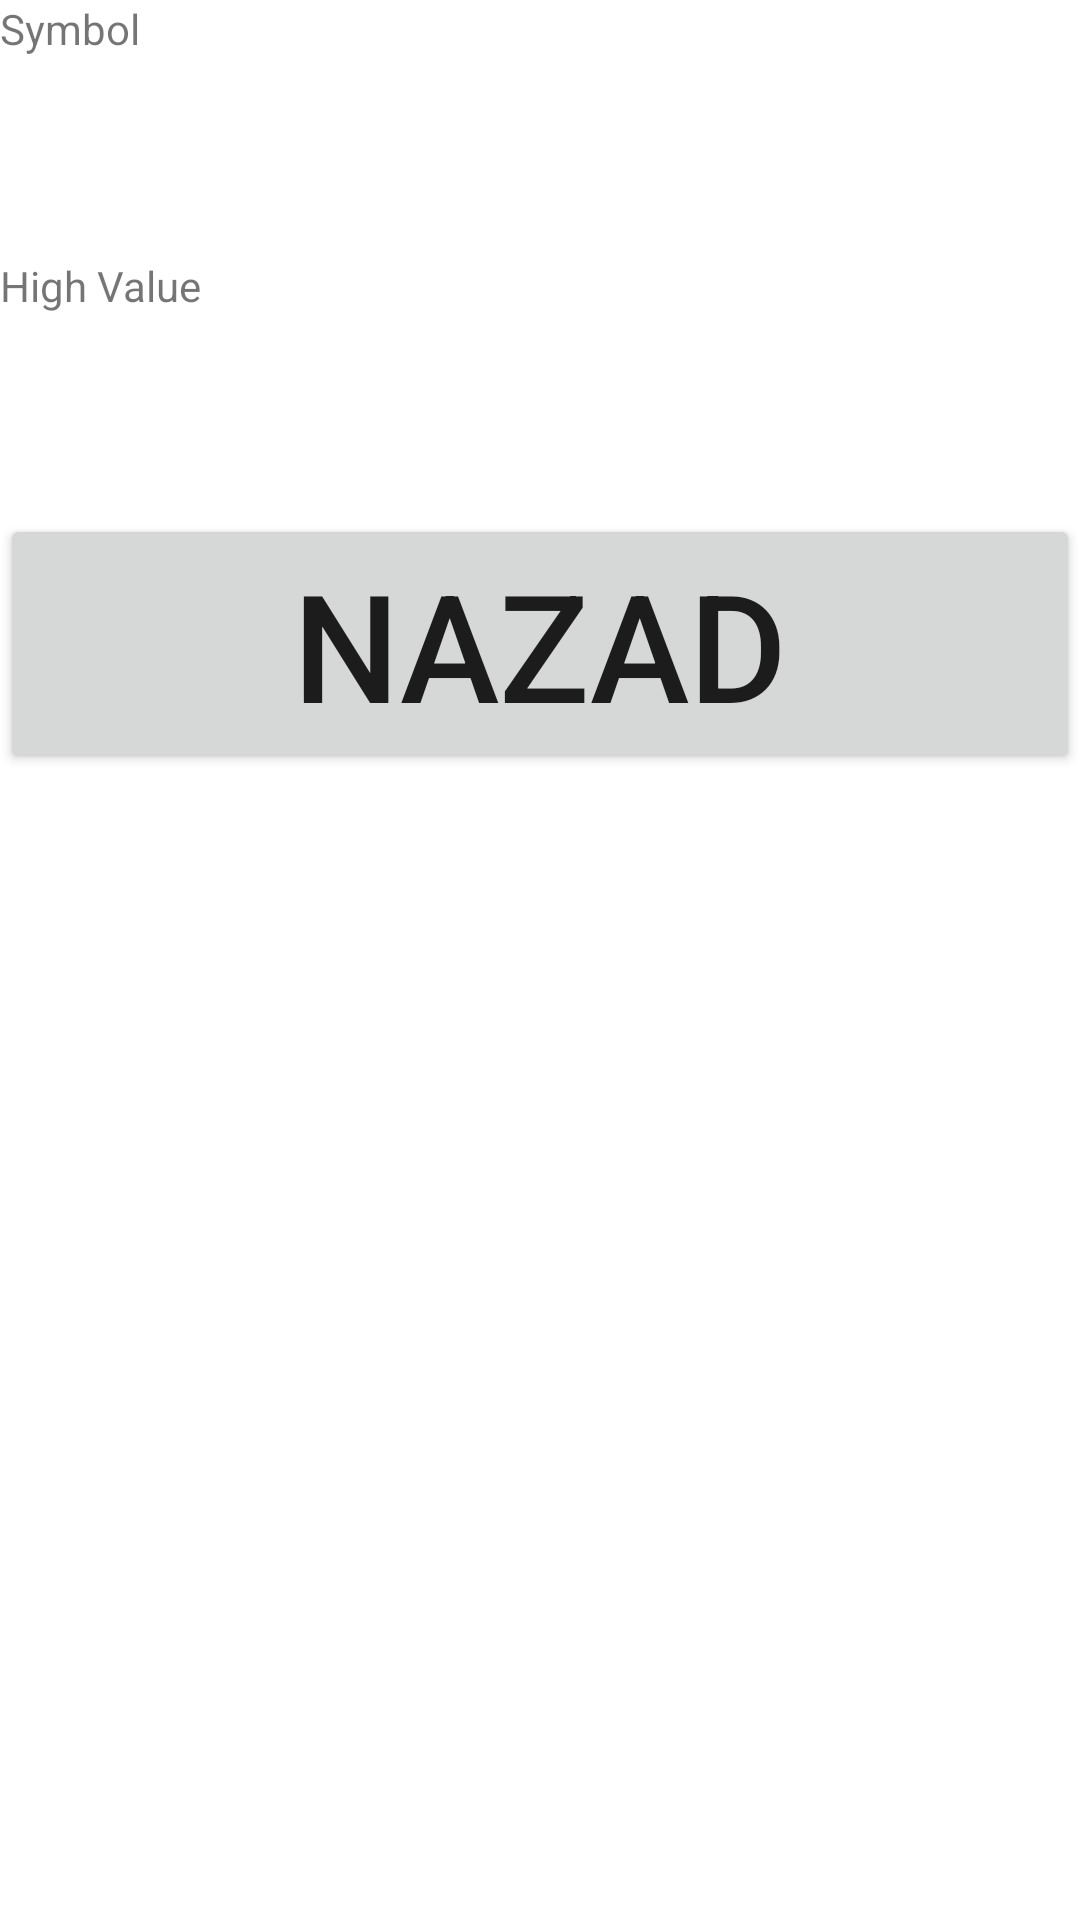

Layout XML and referenced resources for this Android screen:
<!-- AndroidManifest.xml: application theme Theme.Projekt1_RMA -->
<!-- res/layout/activity_detalji.xml -->
<?xml version="1.0" encoding="utf-8"?>
<androidx.constraintlayout.widget.ConstraintLayout xmlns:android="http://schemas.android.com/apk/res/android"
    xmlns:app="http://schemas.android.com/apk/res-auto"
    xmlns:tools="http://schemas.android.com/tools"
    android:layout_width="match_parent"
    android:layout_height="match_parent"
    tools:context=".DetaljiActivity">


    <LinearLayout
        android:layout_width="match_parent"
        android:layout_height="match_parent"
        android:orientation="vertical">


        <TextView
            android:layout_width="match_parent"
            android:layout_height="wrap_content"
            android:text="@string/symbol"/>
        <TextView
            android:layout_width="match_parent"
            android:layout_height="wrap_content"
            android:textSize="50sp"
            android:id="@+id/symbol"/>

        <TextView
            android:layout_width="match_parent"
            android:layout_height="wrap_content"
            android:text="@string/highValue"/>
        <TextView
            android:layout_width="match_parent"
            android:layout_height="wrap_content"
            android:textSize="50sp"
            android:id="@+id/highValue"/>


        <Button
            android:layout_width="match_parent"
            android:layout_height="wrap_content"
            android:textSize="50sp"
            android:id="@+id/nazad"
            android:text="@string/nazad" />

    </LinearLayout>


</androidx.constraintlayout.widget.ConstraintLayout>
<!-- resources referenced by this layout -->
<resources>
  <string name="highValue">High Value</string>
  <string name="nazad">Nazad</string>
  <string name="symbol">Symbol</string>
  <style name="Theme.Projekt1_RMA" parent="Theme.MaterialComponents.DayNight.DarkActionBar">
          
          <item name="colorPrimary">@color/purple_500</item>
          <item name="colorPrimaryVariant">@color/purple_700</item>
          <item name="colorOnPrimary">@color/white</item>
          
          <item name="colorSecondary">@color/teal_200</item>
          <item name="colorSecondaryVariant">@color/teal_700</item>
          <item name="colorOnSecondary">@color/black</item>
          
          <item name="android:statusBarColor" tools:targetApi="l">?attr/colorPrimaryVariant</item>
          
      </style>
  <!-- not gathered from this repository: default colours our renderer supplied (Android Studio template values) -->
  <color name="purple_500">#FF6200EE</color>
  <color name="purple_700">#FF3700B3</color>
  <color name="teal_200">#FF03DAC5</color>
  <color name="teal_700">#FF018786</color>
  <color name="black">#FF000000</color>
  <color name="white">#FFFFFFFF</color>
</resources>
